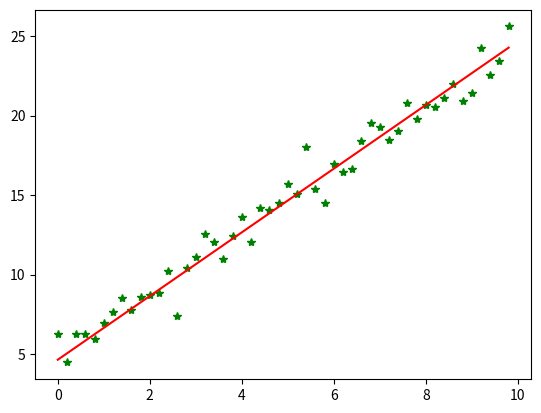

The matplotlib source for this figure:
#!/usr/bin/python
# coding=utf-8
import numpy as np
from scipy import stats
import matplotlib.pyplot as plt

# 构造训练数据
x = np.arange(0., 10., 0.2)
m = len(x)  # 训练数据点数目
print(m)

x0 = np.full(m, 1.0)
input_data = np.vstack([x0, x]).T  # 将偏置b作为权向量的第一个分量
target_data = 2 * x + 5 + np.random.randn(m)

# 两种终止条件
loop_max = 10000  # 最大迭代次数(防止死循环)
epsilon = 1e-3

# 初始化权值
np.random.seed(0)
theta = np.random.randn(2)

alpha = 0.001  # 步长(注意取值过大会导致振荡即不收敛,过小收敛速度变慢)
diff = 0.
error = np.zeros(2)
count = 0  # 循环次数
finish = 0  # 终止标志
minibatch_size = 5  # 每次更新的样本数
while count < loop_max:
    count += 1

    # minibatch梯度下降是在权值更新前对所有样例汇总误差，而随机梯度下降的权值是通过考查某个训练样例来更新的
    # 在minibatch梯度下降中，权值更新的每一步对多个样例求和，需要更多的计算

    for i in range(1, m, minibatch_size):
        sum_m = np.zeros(2)
        for k in range(i - 1, i + minibatch_size - 1, 1):
            dif = (np.dot(theta, input_data[k]) - target_data[k]) * input_data[k]
            sum_m = sum_m + dif  # 当alpha取值过大时,sum_m会在迭代过程中会溢出

        theta = theta - alpha * (1.0 / minibatch_size) * sum_m  # 注意步长alpha的取值,过大会导致振荡

    # 判断是否已收敛
    if np.linalg.norm(theta - error) < epsilon:
        finish = 1
        break
    else:
        error = theta
    print('loopcount = %d' % count, '\tw:', theta)

print('loop count = %d' % count, '\tw:', theta)


# check with scipy linear regression
slope, intercept, r_value, p_value, slope_std_error = stats.linregress(x, target_data)
print('intercept = %s slope = %s' % (intercept, slope))


plt.plot(x, target_data, 'g*')
plt.plot(x, theta[1] * x + theta[0], 'r')
plt.show()